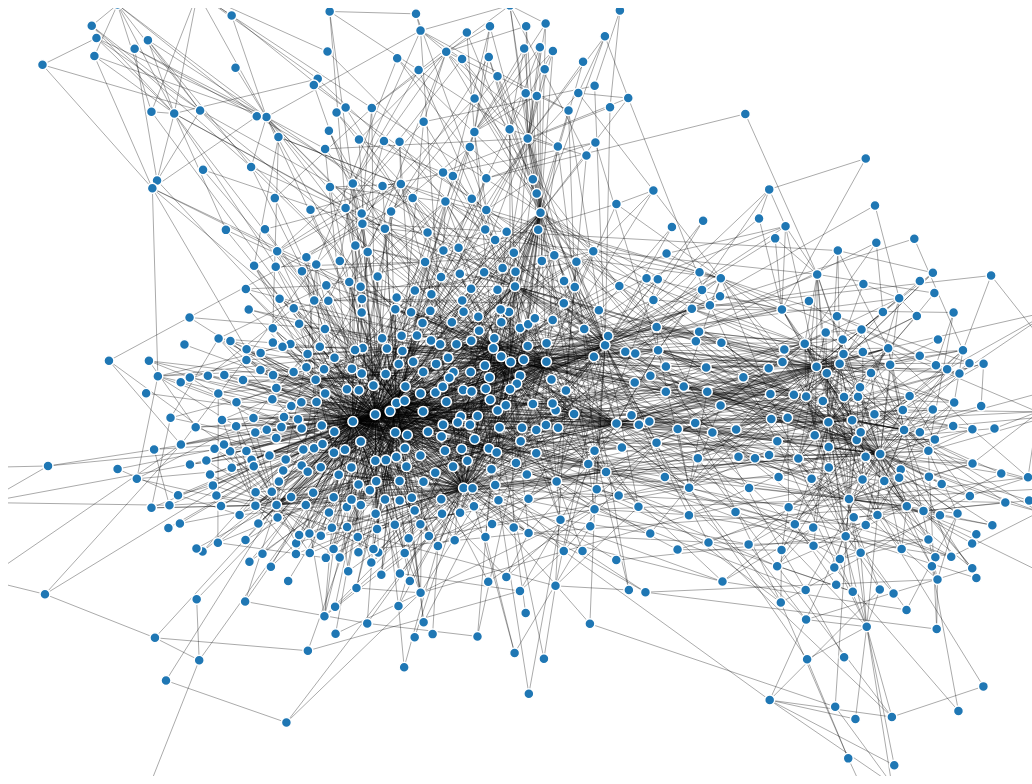
D3 v4 page, settled after 480 driven frames (8 s of simulated time); the page loaded 1 data file(s).


// ── lab.js
// Load the network of internet autonomous systems (routers)
// Data is from Standford SNAP: https://snap.stanford.edu/data/as.html
d3.tsv('as-733.tsv', function(data) {
    var svg_height = window.innerHeight;;
    var svg_width = window.innerWidth;;
    var circle_radius = 2;

    // Create SVG for Force-Directed graph
    var svg = d3.select('body').append('svg')
        .attr('width', svg_width)
        .attr('height', svg_height);
    
    var unique_nodes = [];
    var nonunique_nodes = [];
    var counts = [];
    var nodes = [];
    var links = data;
    for(var edge of data) {
	// Look for nodes that match this edge's source. If there aren't any, add one.
	if(!unique_nodes.find(node => node.id == edge.source)) {
	    unique_nodes.push({id: edge.source});
	}
	
	// Look for nodes that match this edge's target. If there aren't any, add one.
	if(!unique_nodes.find(node => node.id == edge.target)) {
	    unique_nodes.push({id: edge.target});
	}
    }

    for(var edge of data) {
    	nonunique_nodes.push({id: edge.source});
	nonunique_nodes.push({id: edge.target});
    }

    for(var node of unique_nodes) {
    	var count = 0;
    	for (var i = 0; i < nonunique_nodes.length; i++) {
    	    if (node.id == nonunique_nodes[i].id) {
    		count++;
    	    }
    	}
    	counts.push(count);
    }

    for(var i = 0; i < unique_nodes.length; i++) {
    	nodes.push({id: unique_nodes[i].id,
    		    connections: counts[i]});
    }

    function count_filter (d) {
    	return d.connections > 5;
    }

    nodes = nodes.filter(count_filter);

    function links_filter(d) {
    	var valid_source = false;
    	var valid_target = false;

    	for (var node of nodes) {
    	    if (d.source == node.id) {
    		valid_source = true;
    	    }
    	    if (d.target == node.id) {
    		valid_target = true
    	    }
    	}
    	return valid_source && valid_target;
    }

    links = links.filter(links_filter);
    console.log(links);

    var color = d3.scaleOrdinal(d3.schemeCategory20);
    
    
    var simulation = d3.forceSimulation()
        .force("link", d3.forceLink().id(function(d) { return d.id; }))
        .force("charge", d3.forceManyBody())
        .force("center", d3.forceCenter(svg_width / 2, svg_height / 2));

    var line_width = 5;
    var link = svg.append("g")
        .attr("class", "links")
        .selectAll("line")
        .data(links)
        .enter().append("line");
       // .attr("stroke-width", line_width);

    var node = svg.append("g")
        .attr("class", "nodes")
        .selectAll("circle")
        .data(nodes)
        .enter().append("circle")
        .attr("r", 5)
        .attr("fill", function(d) { return color(d.group); })
        .call(d3.drag()
              .on("start", dragstarted)
              .on("drag", dragged)
              .on("end", dragended));

    node.append("title")
        .text(function(d) { return d.id; });

    simulation
        .nodes(nodes)
        .on("tick", ticked);

    simulation.force("link")
        .links(links);

    function ticked() {
        link
            .attr("x1", function(d) { return d.source.x; })
            .attr("y1", function(d) { return d.source.y; })
            .attr("x2", function(d) { return d.target.x; })
            .attr("y2", function(d) { return d.target.y; });

        node
            .attr("cx", function(d) { return d.x; })
            .attr("cy", function(d) { return d.y; });
    }

    function dragstarted(d) {
        if (!d3.event.active) simulation.alphaTarget(0.3).restart();
        d.fx = d.x;
        d.fy = d.y;
    }

    function dragged(d) {
        d.fx = d3.event.x;
        d.fy = d3.event.y;
    }

    function dragended(d) {
        if (!d3.event.active) simulation.alphaTarget(0);
        d.fx = null;
        d.fy = null;
    }
});


### data: as-733.tsv
source	target
0	1
0	2
0	3
0	4
0	5
0	6
0	7
0	8
0	9
0	10
0	11
0	12
0	13
0	14
0	15
0	16
0	17
0	18
0	19
0	20
0	21
0	22
0	23
0	24
0	25
0	26
0	27
0	28
0	29
0	30
0	31
0	32
0	33
0	34
0	35
0	36
0	37
0	38
0	39
0	40
0	41
0	42
0	43
0	44
0	45
0	46
0	47
0	48
0	49
0	50
0	51
0	52
0	53
0	54
0	55
0	56
0	57
0	58
0	59
0	60
... 13,835 more rows